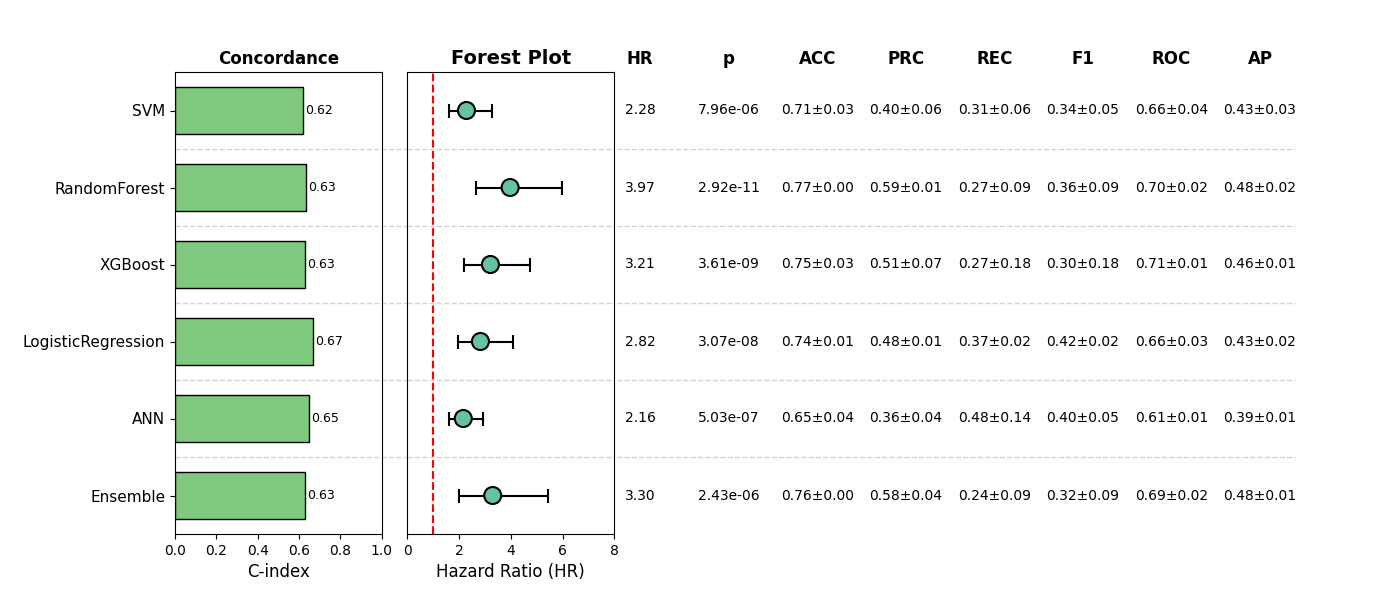

Data behind this chart, as committed beside it:
, Model, HR, CI_lower, CI_upper, p, cindex, accuracy_mean, accuracy_std, precision_mean, precision_std, recall_mean, recall_std, f1_mean, f1_std, roc_auc_mean, roc_auc_std, pr_auc_mean, pr_auc_std, Sig
0, SVM, 2.283, 1.589, 3.279, 7.963199011388904e-06, 0.6192, 0.7101, 0.03215, 0.4043, 0.05984, 0.3073, 0.05506, 0.3448, 0.0476, 0.6599, 0.03551, 0.4298, 0.0341, True
1, RandomForest, 3.973, 2.646, 5.965, 2.9154100419257856e-11, 0.6332, 0.7697, 0.004175, 0.5868, 0.009726, 0.2689, 0.09229, 0.3577, 0.09327, 0.6996, 0.02079, 0.4821, 0.02142, True
2, XGBoost, 3.21, 2.179, 4.729, 3.6141508261723116e-09, 0.6276, 0.7467, 0.03069, 0.5074, 0.07277, 0.268, 0.1763, 0.3042, 0.1838, 0.706, 0.01322, 0.4583, 0.01417, True
3, LogisticRegression, 2.823, 1.955, 4.075, 3.0742081875173666e-08, 0.6658, 0.7409, 0.005329, 0.475, 0.01449, 0.3691, 0.01547, 0.4154, 0.01509, 0.6639, 0.02743, 0.432, 0.0196, True
4, ANN, 2.158, 1.599, 2.914, 5.028598243216192e-07, 0.6502, 0.6544, 0.03793, 0.361, 0.03902, 0.4778, 0.1396, 0.4013, 0.04913, 0.6074, 0.009531, 0.3896, 0.01213, True
5, Ensemble, 3.299, 2.008, 5.42, 2.433702482488086e-06, 0.6284, 0.7639, 0.0006421, 0.5783, 0.03566, 0.2382, 0.08887, 0.3237, 0.09147, 0.6916, 0.01621, 0.4763, 0.007055, True
